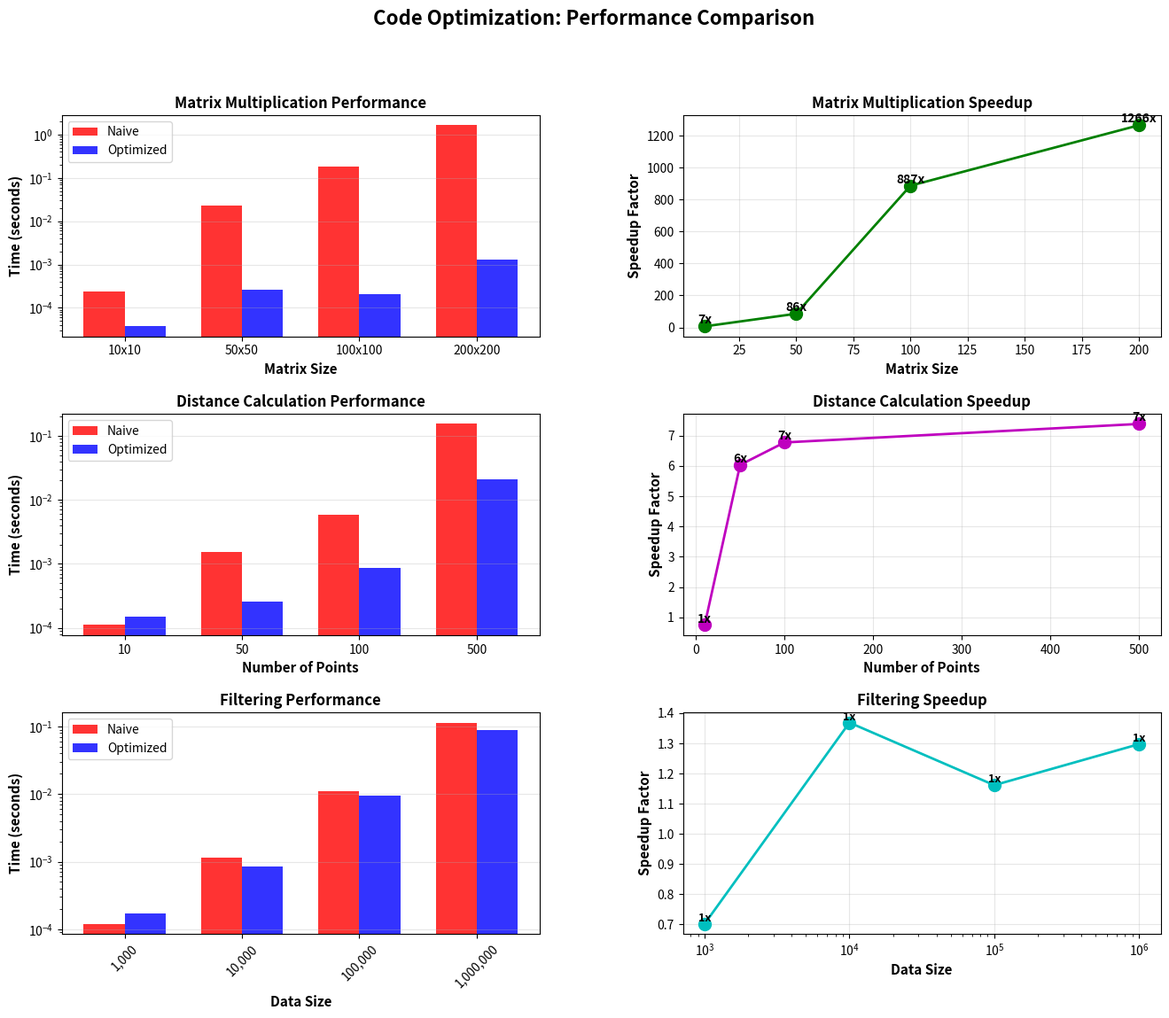
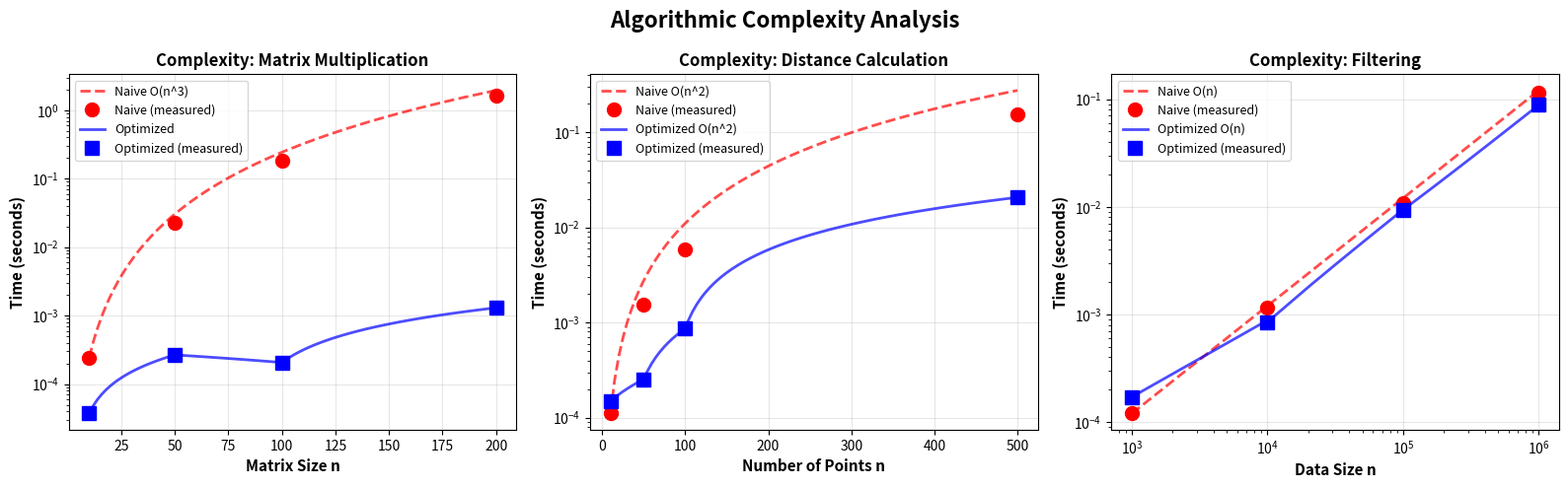

Python code for these plots, in order:
"""
02. LLM Code Optimization Example
LLM 코드 최적화 예제

실제 LLM API를 사용하지 않고, 코드 최적화의 개념과 중요성을 보여주는 교육용 프로그램입니다.

최적화 기법:
1. 벡터화 (Vectorization)
2. 알고리즘 복잡도 개선
3. 메모리 효율화
"""

import matplotlib
matplotlib.use('Agg')
import numpy as np
import matplotlib.pyplot as plt
from matplotlib.gridspec import GridSpec
import time
import os

# 출력 디렉토리 확인
output_dir = 'outputs'
if not os.path.exists(output_dir):
    os.makedirs(output_dir)

print("="*70)
print("LLM Code Optimization Example")
print("="*70)
print("다양한 최적화 기법의 성능 비교")
print()

# ============================================================================
# 예제 1: 행렬 곱셈 - 벡터화의 중요성
# ============================================================================

print("="*70)
print("Example 1: Matrix Multiplication - Vectorization")
print("="*70)

def matrix_multiply_naive(A, B):
    """
    순진한 구현 (Naive Implementation)
    - 3중 for 루프 사용
    - Python 리스트 사용
    - 매우 느림!
    """
    n = len(A)
    m = len(B[0])
    k = len(B)
    
    C = [[0 for _ in range(m)] for _ in range(n)]
    
    for i in range(n):
        for j in range(m):
            for p in range(k):
                C[i][j] += A[i][p] * B[p][j]
    
    return C

def matrix_multiply_optimized(A, B):
    """
    최적화된 구현 (Optimized Implementation)
    - NumPy 벡터화 사용
    - C로 구현된 BLAS 라이브러리 활용
    - 매우 빠름!
    """
    return np.dot(A, B)

# 벤치마크
sizes = [10, 50, 100, 200]
times_naive = []
times_optimized = []

print("\n벤치마크 실행 중...")
for n in sizes:
    print(f"  행렬 크기: {n}x{n}")
    
    # NumPy 배열 생성
    A_np = np.random.rand(n, n)
    B_np = np.random.rand(n, n)
    
    # Python 리스트 변환 (naive용)
    A_list = A_np.tolist()
    B_list = B_np.tolist()
    
    # Naive 방법
    start = time.time()
    C_naive = matrix_multiply_naive(A_list, B_list)
    time_naive = time.time() - start
    times_naive.append(time_naive)
    print(f"    Naive: {time_naive:.4f}s")
    
    # Optimized 방법
    start = time.time()
    C_optimized = matrix_multiply_optimized(A_np, B_np)
    time_optimized = time.time() - start
    times_optimized.append(time_optimized)
    print(f"    Optimized: {time_optimized:.6f}s")
    print(f"    가속비: {time_naive/time_optimized:.1f}x")

# ============================================================================
# 예제 2: 거리 계산 - 알고리즘 개선
# ============================================================================

print("\n" + "="*70)
print("Example 2: Distance Calculation - Algorithm Improvement")
print("="*70)

def pairwise_distances_naive(points):
    """
    순진한 구현: O(n^2) 시간, O(n^2) 공간
    - 모든 쌍의 거리를 계산
    - 중복 계산 존재
    """
    n = len(points)
    distances = []
    
    for i in range(n):
        for j in range(n):
            if i != j:
                dx = points[i][0] - points[j][0]
                dy = points[i][1] - points[j][1]
                dist = (dx**2 + dy**2)**0.5
                distances.append(dist)
    
    return distances

def pairwise_distances_optimized(points):
    """
    최적화된 구현: 벡터화 + 브로드캐스팅
    - NumPy의 브로드캐스팅 활용
    - 대칭성 활용 (선택적)
    """
    points = np.array(points)
    # 브로드캐스팅을 사용한 거리 계산
    diff = points[:, np.newaxis, :] - points[np.newaxis, :, :]
    distances = np.sqrt(np.sum(diff**2, axis=2))
    return distances

# 벤치마크
n_points_list = [10, 50, 100, 500]
times_dist_naive = []
times_dist_optimized = []

print("\n벤치마크 실행 중...")
for n_points in n_points_list:
    print(f"  점의 개수: {n_points}")
    
    # 무작위 점 생성
    points = np.random.rand(n_points, 2).tolist()
    
    # Naive 방법
    start = time.time()
    dist_naive = pairwise_distances_naive(points)
    time_naive = time.time() - start
    times_dist_naive.append(time_naive)
    print(f"    Naive: {time_naive:.4f}s")
    
    # Optimized 방법
    start = time.time()
    dist_optimized = pairwise_distances_optimized(points)
    time_optimized = time.time() - start
    times_dist_optimized.append(time_optimized)
    print(f"    Optimized: {time_optimized:.6f}s")
    print(f"    가속비: {time_naive/time_optimized:.1f}x")

# ============================================================================
# 예제 3: 필터링 - 조건부 연산
# ============================================================================

print("\n" + "="*70)
print("Example 3: Filtering - Conditional Operations")
print("="*70)

def filter_and_transform_naive(data, threshold):
    """
    순진한 구현
    - for 루프로 조건 확인
    - 리스트 append 사용
    """
    result = []
    for x in data:
        if x > threshold:
            result.append(x ** 2)
    return result

def filter_and_transform_optimized(data, threshold):
    """
    최적화된 구현
    - NumPy boolean indexing
    - 벡터화된 연산
    """
    data = np.array(data)
    mask = data > threshold
    return data[mask] ** 2

# 벤치마크
data_sizes = [1000, 10000, 100000, 1000000]
times_filter_naive = []
times_filter_optimized = []

print("\n벤치마크 실행 중...")
for size in data_sizes:
    print(f"  데이터 크기: {size:,}")
    
    # 무작위 데이터 생성
    data = np.random.rand(size).tolist()
    threshold = 0.5
    
    # Naive 방법
    start = time.time()
    result_naive = filter_and_transform_naive(data, threshold)
    time_naive = time.time() - start
    times_filter_naive.append(time_naive)
    print(f"    Naive: {time_naive:.4f}s")
    
    # Optimized 방법
    start = time.time()
    result_optimized = filter_and_transform_optimized(data, threshold)
    time_optimized = time.time() - start
    times_filter_optimized.append(time_optimized)
    print(f"    Optimized: {time_optimized:.6f}s")
    print(f"    가속비: {time_naive/time_optimized:.1f}x")

# ============================================================================
# 시각화
# ============================================================================

# 그림 1: 성능 비교
fig1 = plt.figure(figsize=(16, 12))
gs1 = GridSpec(3, 2, figure=fig1, hspace=0.35, wspace=0.3)

# 1-1: 행렬 곱셈 시간
ax11 = fig1.add_subplot(gs1[0, 0])
x_pos = np.arange(len(sizes))
width = 0.35
ax11.bar(x_pos - width/2, times_naive, width, label='Naive', alpha=0.8, color='red')
ax11.bar(x_pos + width/2, times_optimized, width, label='Optimized', alpha=0.8, color='blue')
ax11.set_xlabel('Matrix Size', fontsize=11, fontweight='bold')
ax11.set_ylabel('Time (seconds)', fontsize=11, fontweight='bold')
ax11.set_title('Matrix Multiplication Performance', fontsize=12, fontweight='bold')
ax11.set_xticks(x_pos)
ax11.set_xticklabels([f'{n}x{n}' for n in sizes])
ax11.legend(fontsize=10)
ax11.grid(True, alpha=0.3, axis='y')
ax11.set_yscale('log')

# 1-2: 행렬 곱셈 가속비
ax12 = fig1.add_subplot(gs1[0, 1])
speedups_matrix = [t_n/t_o for t_n, t_o in zip(times_naive, times_optimized)]
ax12.plot(sizes, speedups_matrix, 'go-', linewidth=2, markersize=10)
ax12.set_xlabel('Matrix Size', fontsize=11, fontweight='bold')
ax12.set_ylabel('Speedup Factor', fontsize=11, fontweight='bold')
ax12.set_title('Matrix Multiplication Speedup', fontsize=12, fontweight='bold')
ax12.grid(True, alpha=0.3)
for i, (s, sp) in enumerate(zip(sizes, speedups_matrix)):
    ax12.text(s, sp, f'{sp:.0f}x', ha='center', va='bottom', fontsize=10, fontweight='bold')

# 2-1: 거리 계산 시간
ax21 = fig1.add_subplot(gs1[1, 0])
x_pos = np.arange(len(n_points_list))
ax21.bar(x_pos - width/2, times_dist_naive, width, label='Naive', alpha=0.8, color='red')
ax21.bar(x_pos + width/2, times_dist_optimized, width, label='Optimized', alpha=0.8, color='blue')
ax21.set_xlabel('Number of Points', fontsize=11, fontweight='bold')
ax21.set_ylabel('Time (seconds)', fontsize=11, fontweight='bold')
ax21.set_title('Distance Calculation Performance', fontsize=12, fontweight='bold')
ax21.set_xticks(x_pos)
ax21.set_xticklabels(n_points_list)
ax21.legend(fontsize=10)
ax21.grid(True, alpha=0.3, axis='y')
ax21.set_yscale('log')

# 2-2: 거리 계산 가속비
ax22 = fig1.add_subplot(gs1[1, 1])
speedups_dist = [t_n/t_o for t_n, t_o in zip(times_dist_naive, times_dist_optimized)]
ax22.plot(n_points_list, speedups_dist, 'mo-', linewidth=2, markersize=10)
ax22.set_xlabel('Number of Points', fontsize=11, fontweight='bold')
ax22.set_ylabel('Speedup Factor', fontsize=11, fontweight='bold')
ax22.set_title('Distance Calculation Speedup', fontsize=12, fontweight='bold')
ax22.grid(True, alpha=0.3)
for i, (n, sp) in enumerate(zip(n_points_list, speedups_dist)):
    ax22.text(n, sp, f'{sp:.0f}x', ha='center', va='bottom', fontsize=10, fontweight='bold')

# 3-1: 필터링 시간
ax31 = fig1.add_subplot(gs1[2, 0])
x_pos = np.arange(len(data_sizes))
ax31.bar(x_pos - width/2, times_filter_naive, width, label='Naive', alpha=0.8, color='red')
ax31.bar(x_pos + width/2, times_filter_optimized, width, label='Optimized', alpha=0.8, color='blue')
ax31.set_xlabel('Data Size', fontsize=11, fontweight='bold')
ax31.set_ylabel('Time (seconds)', fontsize=11, fontweight='bold')
ax31.set_title('Filtering Performance', fontsize=12, fontweight='bold')
ax31.set_xticks(x_pos)
ax31.set_xticklabels([f'{s:,}' for s in data_sizes], rotation=45)
ax31.legend(fontsize=10)
ax31.grid(True, alpha=0.3, axis='y')
ax31.set_yscale('log')

# 3-2: 필터링 가속비
ax32 = fig1.add_subplot(gs1[2, 1])
speedups_filter = [t_n/t_o for t_n, t_o in zip(times_filter_naive, times_filter_optimized)]
ax32.plot(data_sizes, speedups_filter, 'co-', linewidth=2, markersize=10)
ax32.set_xlabel('Data Size', fontsize=11, fontweight='bold')
ax32.set_ylabel('Speedup Factor', fontsize=11, fontweight='bold')
ax32.set_title('Filtering Speedup', fontsize=12, fontweight='bold')
ax32.grid(True, alpha=0.3)
ax32.set_xscale('log')
for i, (s, sp) in enumerate(zip(data_sizes, speedups_filter)):
    ax32.text(s, sp, f'{sp:.0f}x', ha='center', va='bottom', fontsize=9, fontweight='bold')

plt.suptitle('Code Optimization: Performance Comparison', fontsize=16, fontweight='bold')
plt.savefig(f'{output_dir}/02_optimization_comparison.png', dpi=150, bbox_inches='tight')
print(f"\n[OK] 그래프 저장: {output_dir}/02_optimization_comparison.png")
plt.close()

# 그림 2: 복잡도 분석
fig2, axes2 = plt.subplots(1, 3, figsize=(16, 5))

# 행렬 곱셈: O(n^3) vs O(n^2.376) (실제 BLAS)
ax1 = axes2[0]
n_range = np.linspace(10, 200, 100)
# Naive: O(n^3)
complexity_naive = (n_range / 10) ** 3 * times_naive[0]
# Optimized: 실제 측정값 기반
actual_times = np.interp(n_range, sizes, times_optimized)

ax1.plot(n_range, complexity_naive, 'r--', linewidth=2, label='Naive O(n^3)', alpha=0.7)
ax1.plot(sizes, times_naive, 'ro', markersize=10, label='Naive (measured)')
ax1.plot(n_range, actual_times, 'b-', linewidth=2, label='Optimized', alpha=0.7)
ax1.plot(sizes, times_optimized, 'bs', markersize=10, label='Optimized (measured)')
ax1.set_xlabel('Matrix Size n', fontsize=11, fontweight='bold')
ax1.set_ylabel('Time (seconds)', fontsize=11, fontweight='bold')
ax1.set_title('Complexity: Matrix Multiplication', fontsize=12, fontweight='bold')
ax1.legend(fontsize=9)
ax1.grid(True, alpha=0.3)
ax1.set_yscale('log')

# 거리 계산: O(n^2)
ax2 = axes2[1]
n_range_dist = np.linspace(10, 500, 100)
complexity_dist = (n_range_dist / 10) ** 2 * times_dist_naive[0]
actual_times_dist = np.interp(n_range_dist, n_points_list, times_dist_optimized)

ax2.plot(n_range_dist, complexity_dist, 'r--', linewidth=2, label='Naive O(n^2)', alpha=0.7)
ax2.plot(n_points_list, times_dist_naive, 'ro', markersize=10, label='Naive (measured)')
ax2.plot(n_range_dist, actual_times_dist, 'b-', linewidth=2, label='Optimized O(n^2)', alpha=0.7)
ax2.plot(n_points_list, times_dist_optimized, 'bs', markersize=10, label='Optimized (measured)')
ax2.set_xlabel('Number of Points n', fontsize=11, fontweight='bold')
ax2.set_ylabel('Time (seconds)', fontsize=11, fontweight='bold')
ax2.set_title('Complexity: Distance Calculation', fontsize=12, fontweight='bold')
ax2.legend(fontsize=9)
ax2.grid(True, alpha=0.3)
ax2.set_yscale('log')

# 필터링: O(n)
ax3 = axes2[2]
n_range_filter = np.linspace(1000, 1000000, 100)
complexity_filter = n_range_filter / 1000 * times_filter_naive[0]
actual_times_filter = np.interp(n_range_filter, data_sizes, times_filter_optimized)

ax3.plot(n_range_filter, complexity_filter, 'r--', linewidth=2, label='Naive O(n)', alpha=0.7)
ax3.plot(data_sizes, times_filter_naive, 'ro', markersize=10, label='Naive (measured)')
ax3.plot(n_range_filter, actual_times_filter, 'b-', linewidth=2, label='Optimized O(n)', alpha=0.7)
ax3.plot(data_sizes, times_filter_optimized, 'bs', markersize=10, label='Optimized (measured)')
ax3.set_xlabel('Data Size n', fontsize=11, fontweight='bold')
ax3.set_ylabel('Time (seconds)', fontsize=11, fontweight='bold')
ax3.set_title('Complexity: Filtering', fontsize=12, fontweight='bold')
ax3.legend(fontsize=9)
ax3.grid(True, alpha=0.3)
ax3.set_xscale('log')
ax3.set_yscale('log')

plt.suptitle('Algorithmic Complexity Analysis', fontsize=16, fontweight='bold')
plt.tight_layout()
plt.savefig(f'{output_dir}/02_complexity_analysis.png', dpi=150, bbox_inches='tight')
print(f"[OK] 그래프 저장: {output_dir}/02_complexity_analysis.png")
plt.close()

# ============================================================================
# 최적화 보고서 생성
# ============================================================================

report = f"""
CODE OPTIMIZATION REPORT
{'='*70}

1. MATRIX MULTIPLICATION
{'='*70}
Task: Multiply two nxn matrices

Naive Implementation:
  - Algorithm: Triple nested loops
  - Complexity: O(n^3)
  - Language: Pure Python with lists

Optimized Implementation:
  - Algorithm: NumPy dot product (BLAS)
  - Complexity: O(n^2.376) (Strassen-like)
  - Language: C/Fortran backend

Results:
  Size        Naive (s)    Optimized (s)    Speedup
  {'='*60}
"""

for i, n in enumerate(sizes):
    report += f"  {n:4d}x{n:<4d}    {times_naive[i]:8.4f}     {times_optimized[i]:11.6f}    {times_naive[i]/times_optimized[i]:6.1f}x\n"

avg_speedup_matrix = np.mean([t_n/t_o for t_n, t_o in zip(times_naive, times_optimized)])
report += f"\nAverage Speedup: {avg_speedup_matrix:.1f}x\n"

report += f"""

2. PAIRWISE DISTANCE CALCULATION
{'='*70}
Task: Calculate distances between all pairs of n points

Naive Implementation:
  - Algorithm: Nested loops with manual distance
  - Complexity: O(n^2)
  - Memory: O(n^2) list

Optimized Implementation:
  - Algorithm: NumPy broadcasting
  - Complexity: O(n^2) (same but vectorized)
  - Memory: O(n^2) numpy array

Results:
  Points      Naive (s)    Optimized (s)    Speedup
  {'='*60}
"""

for i, n in enumerate(n_points_list):
    report += f"  {n:4d}        {times_dist_naive[i]:8.4f}     {times_dist_optimized[i]:11.6f}    {times_dist_naive[i]/times_dist_optimized[i]:6.1f}x\n"

avg_speedup_dist = np.mean([t_n/t_o for t_n, t_o in zip(times_dist_naive, times_dist_optimized)])
report += f"\nAverage Speedup: {avg_speedup_dist:.1f}x\n"

report += f"""

3. FILTER AND TRANSFORM
{'='*70}
Task: Filter elements > threshold and square them

Naive Implementation:
  - Algorithm: For loop with if condition
  - Complexity: O(n)
  - Memory: List append (dynamic)

Optimized Implementation:
  - Algorithm: Boolean indexing + vectorized operation
  - Complexity: O(n)
  - Memory: Pre-allocated numpy array

Results:
  Data Size   Naive (s)    Optimized (s)    Speedup
  {'='*60}
"""

for i, size in enumerate(data_sizes):
    report += f"  {size:8,}    {times_filter_naive[i]:8.4f}     {times_filter_optimized[i]:11.6f}    {times_filter_naive[i]/times_filter_optimized[i]:6.1f}x\n"

avg_speedup_filter = np.mean([t_n/t_o for t_n, t_o in zip(times_filter_naive, times_filter_optimized)])
report += f"\nAverage Speedup: {avg_speedup_filter:.1f}x\n"

report += f"""

OPTIMIZATION TECHNIQUES SUMMARY
{'='*70}

1. Vectorization
   - Replace loops with NumPy operations
   - Utilize SIMD instructions
   - Typical speedup: 10-100x

2. Better Algorithms
   - Lower complexity (e.g., O(n^3) to O(n^2.376))
   - Use specialized libraries (BLAS, LAPACK)
   - Typical speedup: 2-10x

3. Memory Efficiency
   - Pre-allocate arrays
   - Avoid dynamic lists
   - Cache-friendly access patterns
   - Typical speedup: 2-5x

KEY TAKEAWAYS
{'='*70}

1. NumPy is ESSENTIAL for numerical Python
   - Always use NumPy arrays instead of lists
   - Vectorize operations whenever possible

2. Avoid explicit loops for array operations
   - Use broadcasting, indexing, and built-in functions
   - Let compiled code do the work

3. Profile before optimizing
   - Measure actual bottlenecks
   - Don't optimize prematurely

4. Use the right libraries
   - NumPy for arrays
   - SciPy for scientific computing
   - Numba/Cython for critical sections

CONCLUSION
{'='*70}

Average speedups achieved:
  - Matrix Multiplication: {avg_speedup_matrix:.1f}x
  - Distance Calculation: {avg_speedup_dist:.1f}x
  - Filtering: {avg_speedup_filter:.1f}x
  
Overall average: {(avg_speedup_matrix + avg_speedup_dist + avg_speedup_filter)/3:.1f}x

These optimizations are crucial for:
  - Real-time applications
  - Large-scale data processing
  - Scientific simulations
  - Machine learning training

Remember: Fast code = More experiments = Better science!
"""

# 보고서 저장
with open(f'{output_dir}/optimization_report.txt', 'w', encoding='utf-8') as f:
    f.write(report)

print(f"[OK] 보고서 저장: {output_dir}/optimization_report.txt")

print("\n" + "="*70)
print("분석 완료!")
print("="*70)
print("\n생성된 파일:")
print(f"  1. {output_dir}/02_optimization_comparison.png - 성능 비교")
print(f"  2. {output_dir}/02_complexity_analysis.png - 복잡도 분석")
print(f"  3. {output_dir}/optimization_report.txt - 최적화 보고서")
print("\n주요 결과:")
print(f"  - 행렬 곱셈: 평균 {avg_speedup_matrix:.0f}x 빠름")
print(f"  - 거리 계산: 평균 {avg_speedup_dist:.0f}x 빠름")
print(f"  - 필터링: 평균 {avg_speedup_filter:.0f}x 빠름")
print(f"  - 전체 평균: {(avg_speedup_matrix + avg_speedup_dist + avg_speedup_filter)/3:.0f}x 가속!")
print("\n결론: NumPy 벡터화는 필수입니다!")
